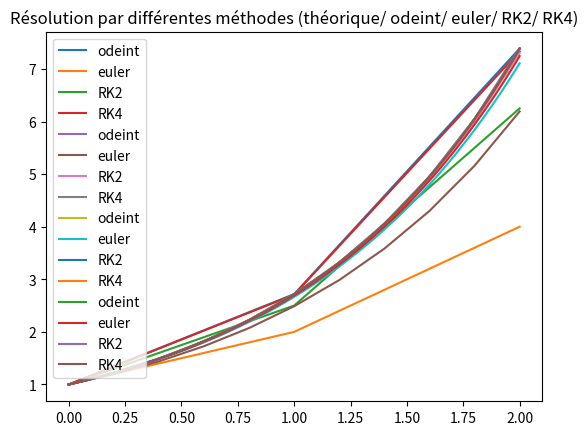

Write the Python code that produced this figure.
# -*- coding: utf-8 -*-
"""
Created on Fri May  7 20:05:30 2021

@author: Boujelbene Zaineb, Zribi Emna, Amara Molka, Ben Mbarek Rahma, Jlassi Khouloud
"""
# Exercice 1
import math
import matplotlib.pyplot as plt
import scipy.integrate as si
#1ère question:
    
#Def de la fonction f(y, t)= y:
    
def F1(y,t):
    return y

#Def de la fonction f(y,t)=sin(t) sin(y):
    
def F2(y,t):
    return math.sin(t) * math.sin(y)

#Fonction EULER:
    
def euler(f,a,b,y0,n):
    #résolution de y’=f(y,t) par la méthode d’Euler 
    h = (b-a) / n
    X = [a]
    Y = [y0]
    x = a
    y = y0
    for i in range(1,n+1):
        y += h * f(y,x)
        x += h
        X.append(x)
        Y.append(y)
    return (X,Y)

print(euler(F1,0,2,1,100))
print(euler(F2,0,50,1,100))

#Fonction RK2 (Runge-Kutta d’ordre 2):
    
def RK2(f,a,b,y0,n):
    #résolution de y’=f(y,t) par la méthode RK2 
    h = (b-a) / n
    X = [a]
    Y = [y0]
    x = a
    y = y0
    for i in range (1,n+1):
        z = y + h / 2 * f(y,x)
        p = f(z,x+h / 2)
        y += h * p
        x += h
        X.append(x)
        Y.append(y)
    return (X,Y)

print(RK2(F1,0,2,1,100))
print(RK2(F2,0,50,1,100))

#Fonction RK4 (Runge-Kutta d’ordre 4):
    
def RK4(f,a,b,y0,n):
    #résolution de y’=f(y,t) par la méthode RK4 """
    h = (b-a) / n
    X = [a]
    Y = [y0]
    x = a
    y = y0
    for i in range (1,n+1):
        p1 = f(y,x)
        y2 = y + h / 2 * p1
        p2 = f(y2,x + h/2)
        y3 = y + h / 2 * p2
        p3 = f(y3,x + h/2)
        y4 = y + h * p3
        p4 = f(y4,x +h)
        p = (p1 + 2* p2 + 2* p3 + p4)/6
        y += h * p
        x += h
        X.append(x)
        Y.append(y)
    return(X,Y)

print(RK4(F1,0,2,1,100))
print(RK4(F2,0,50,1,100))

#Tracage:
    
def trace(f,a,b,y0,n, g = False):
    X = [a + i * (b-a) / n for i in range(n+1)]
    if g:
        Y = [g(x) for x in X]
        plt.plot(X,Y, label = "théorique")
    Y = si.odeint(f, y0, X)
    Y = [ c[0] for c in Y]
    plt.plot(X,Y,label = "odeint")
    X, Y = euler(f,a,b,y0,n)
    plt.plot(X,Y, label = "euler")
    X, Y = RK2(f,a,b,y0,n)
    plt.plot(X,Y, label = "RK2")
    X, Y = RK4(f,a,b,y0,n)
    plt.plot(X,Y, label = "RK4")
    plt.legend(loc = "best")
    plt.title("Résolution par différentes méthodes (théorique/ odeint/ euler/ RK2/ RK4)")
    plt.show()
print(trace(F1,0,2,1,2 )) #lambda x: math.exp(x))
print(trace(F1,0,2,1,10)) #lambda x: math.exp(x))
print(trace(F1,0,2,1,50))
print(trace(F1,0,2,1,100))

#Fonction erreur:
    
def erreur(methode,f,a,b,y0,n,g):
     #erreur faite par rapport à la solution théorique g 
    X,Y = methode(f,a,b,y0,n)
    err=0
    for i in range(len(X)):
        e = abs(Y[i] - g(X[i]))
        if e > err:
            err = e
    return err
def affichage_erreurs(f,a,b,y0,n,g):
    print("Erreurs obtenues pour n = {} : ".format(n))
    print("Euler : {}".format(erreur(euler,f,a,b,y0,n,g)))
    print("RK2 : {}".format(erreur(RK2,f,a,b,y0,n,g)))
    print("RK4 : {}".format(erreur(RK4,f,a,b,y0,n,g)))
    print()
    
print(affichage_erreurs(F1,0,2,1,100,lambda x: math.exp(x)))
print(affichage_erreurs(F1,0,2,1,200,lambda x: math.exp(x)))
#Fonction Rang:

def rang_necessaire(methode,f,a,b,y0,g,eps):
    #rang nécessaire n pour obtenir une approximation uniforme à eps près 
    n = 1
    while erreur(methode,f,a,b,y0,n,g) > eps:
        n += 1
    return n
print("euler, 1e-2: {}".format(rang_necessaire(euler,F1,0,2,1,math.exp,1e-2)))
print("RK2, 1e-2: {}".format(rang_necessaire(RK2,F1,0,2,1,math.exp,1e-2)))
print("RK4, 1e-2: {}".format(rang_necessaire(RK4,F1,0,2,1,math.exp,1e-2)))
print("RK2, 1e-6: {}".format(rang_necessaire(RK2,F1,0,2,1,math.exp,1e-6)))
print("RK4, 1e-6: {}".format(rang_necessaire(RK4,F1,0,2,1,math.exp,1e-6)))
print("RK4, 1e-12: {}".format(rang_necessaire(RK4,F1,0,2,1,math.exp,1e-12)))
